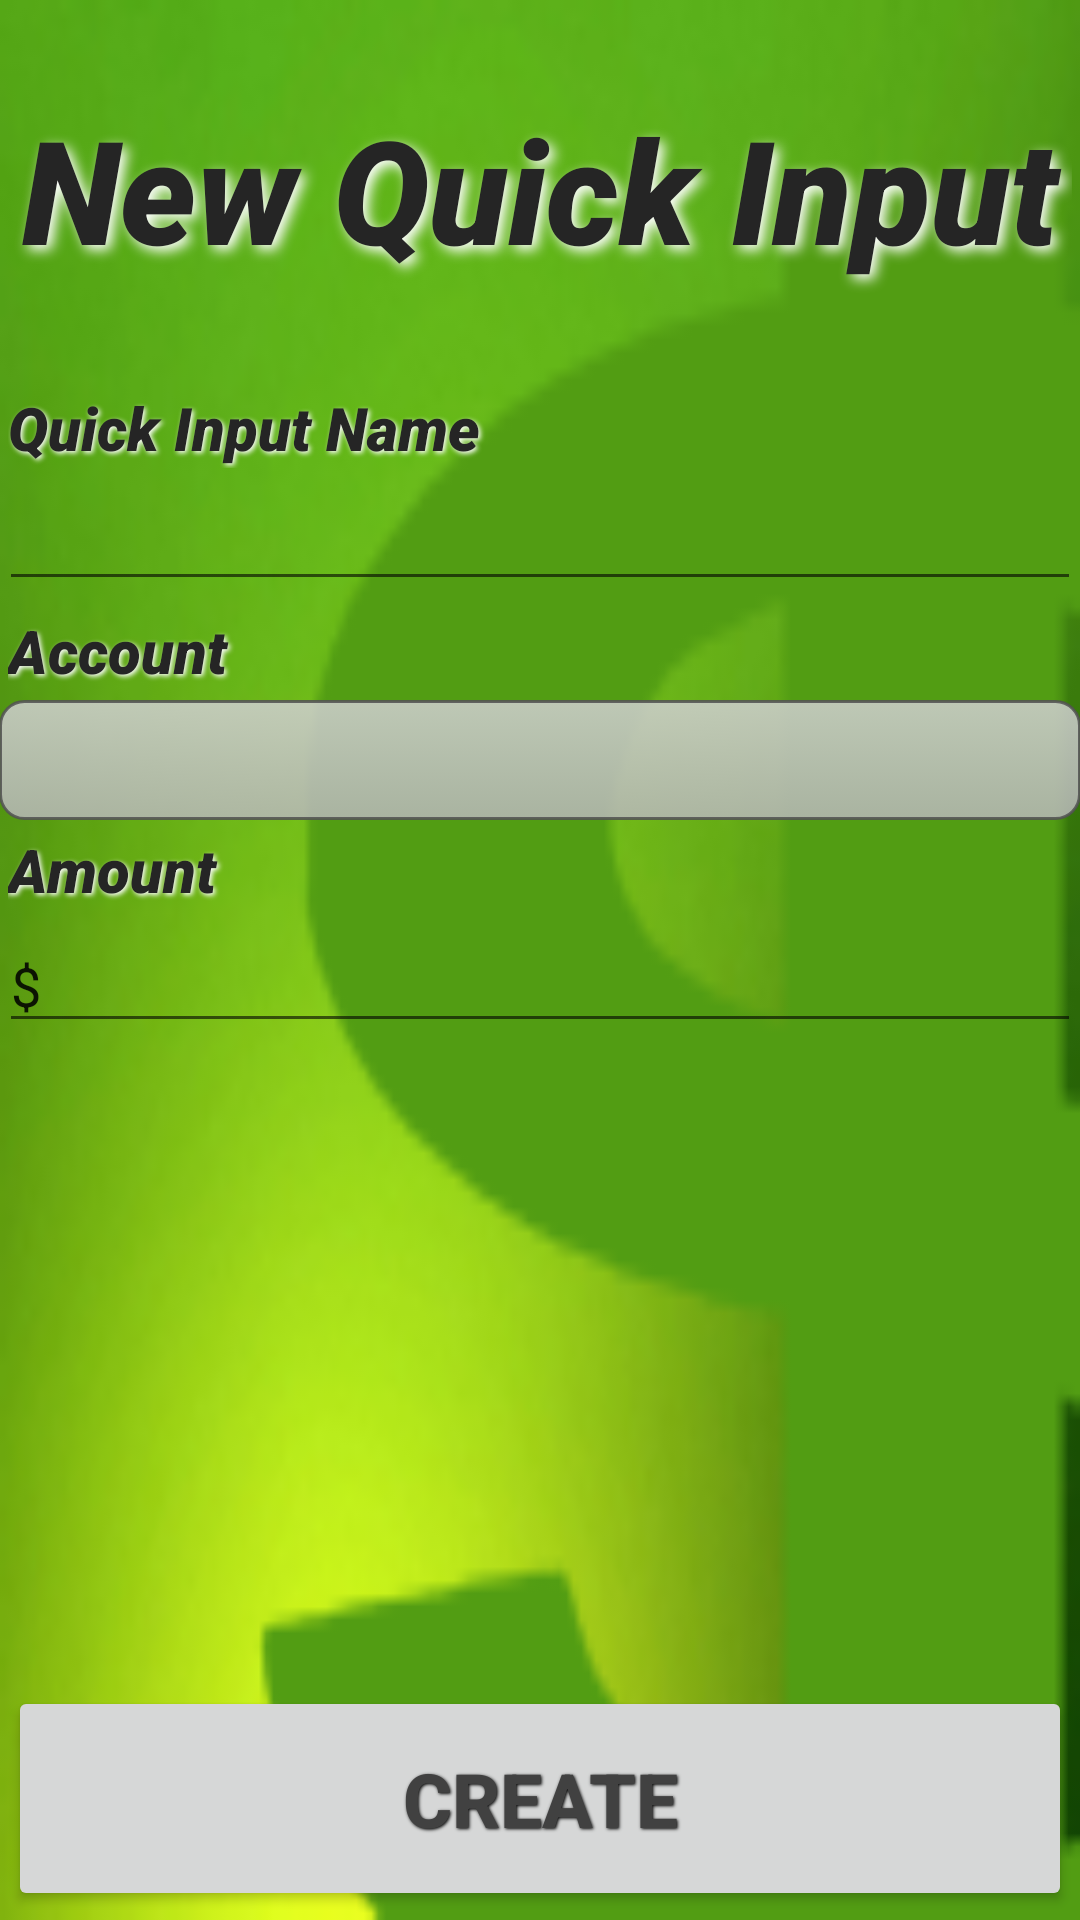

Reconstruct the res/layout file that produces this screen, plus the resources it refers to.
<!-- AndroidManifest.xml: application theme Theme.AppCompat.Light.NoActionBar -->
<!-- res/layout/activity_new_quick_input.xml -->
<?xml version="1.0" encoding="utf-8"?>
<GridLayout xmlns:android="http://schemas.android.com/apk/res/android"
    xmlns:tools="http://schemas.android.com/tools"
    android:layout_width="match_parent"
    android:layout_height="match_parent"
    android:paddingBottom="@dimen/activity_vertical_margin"
    android:paddingLeft="@dimen/activity_horizontal_margin"
    android:paddingRight="@dimen/activity_horizontal_margin"
    android:paddingTop="@dimen/activity_vertical_margin"
    tools:context="com.example.raide_000.transactionkeeper.NewQuickInput"
    android:background="@mipmap/background">


    <TextView
        android:layout_width="fill_parent"
        android:layout_height="120dp"
        android:text="New Quick Input"
        android:textSize="48sp"
        android:id="@+id/title"
        android:layout_row="0"
        android:layout_column="0"
        style="@style/title" />

    <TextView
        android:layout_width="fill_parent"
        android:layout_height="wrap_content"
        android:text="Quick Input Name"
        android:id="@+id/name"
        android:layout_row="1"
        android:layout_column="0"
        style="@style/mInputText" />

    <EditText
        android:layout_width="fill_parent"
        android:layout_height="wrap_content"
        android:id="@+id/newquickinputname"
        android:layout_row="2"
        android:layout_column="0"
        android:singleLine="true"
        android:inputType="textCapSentences"/>

    <TextView
        android:layout_width="fill_parent"
        android:layout_height="wrap_content"
        android:text="Account"
        android:id="@+id/account"
        android:layout_row="3"
        android:layout_column="0"
        style="@style/mInputText" />

    <Spinner
        android:layout_width="fill_parent"
        android:layout_height="40dp"
        android:id="@+id/newquickinputaccount"
        android:layout_row="4"
        android:layout_column="0"
        android:background="@drawable/spinner_style"
        android:spinnerMode="dropdown"/>

    <TextView
        android:layout_width="fill_parent"
        android:layout_height="wrap_content"
        android:text="Amount"
        android:id="@+id/amount"
        android:layout_row="5"
        android:layout_column="0"
        style="@style/mInputText" />

    <EditText
        android:layout_width="fill_parent"
        android:layout_height="wrap_content"
        android:id="@+id/amounttext"
        android:text="$"
        android:inputType="numberDecimal"
        android:layout_row="6"
        android:layout_column="0"
        android:maxLines="1" />


    <Button
        android:layout_width="fill_parent"
        android:layout_height="75dp"
        android:text="Create"
        android:id="@+id/newquickinputcreatebutton"
        android:layout_row="9"
        android:layout_column="0"
        style="@style/quick_button_text"
        android:layout_gravity="bottom" />


</GridLayout>
<!-- resources referenced by this layout -->
<resources>
  <!-- drawable spinner_style (drawable) -->
  <?xml version="1.0" encoding="utf-8"?>
  <selector xmlns:android="http://schemas.android.com/apk/res/android">
      <item android:state_pressed="true" >
          <shape>
              <gradient
                  android:startColor="#b4b4b4"
                  android:endColor="#949494"
                  android:angle="270" />
              <stroke
                  android:width="1dp"
                  android:color="#535353" />
              <corners
                  android:radius="6dp" />
              <padding
                  android:left="6dp"
                  android:top="6dp"
                  android:right="6dp"
                  android:bottom="6dp" />
          </shape>
      </item>
      <item>
          <shape>
              <corners android:radius="8dp" />
              <padding
                  android:left="6dp"
                  android:top="6dp"
                  android:right="6dp"
                  android:bottom="6dp"/>
              <gradient
                  android:startColor="#dccfcfcf"
                  android:endColor="#dcb7b7b7"
                  android:angle="270" />
              <stroke
                  android:width="1dp"
                  android:color="#dc535353" />
          </shape>
      </item>
  </selector>
  <!-- mipmap background: png bitmap (mipmap-hdpi, 5576 bytes) -->
  <style name="mInputText">
          <item name="android:layout_width">fill_parent</item>
          <item name="android:layout_gravity">left</item>
          <item name="android:fontFamily">sans-serif-black</item>
          <item name="android:textStyle">italic</item>
          <item name="android:textColor">#252525</item>
          <item name="android:gravity">left</item>
          <item name="android:layout_margin">3dp</item>
          <item name="android:textSize">20dp</item>
          <item name="android:shadowColor">#ffffff</item>
          <item name="android:shadowDx">2</item>
          <item name="android:shadowDy">2</item>
          <item name="android:shadowRadius">4</item>
      </style>
  <style name="quick_button_text">
          <item name="android:layout_width">fill_parent</item>
          <item name="android:layout_height">wrap_content</item>
          <item name="android:textColor">#414141</item>
          <item name="android:gravity">center</item>
          <item name="android:layout_margin">3dp</item>
          <item name="android:textSize">25dp</item>
          <item name="android:textStyle">bold</item>
          <item name="android:shadowColor">#000000</item>
          <item name="android:shadowDx">1</item>
          <item name="android:shadowDy">1</item>
          <item name="android:shadowRadius">2</item>
      </style>
  <style name="title">
          <item name="android:layout_width">fill_parent</item>
          <item name="android:layout_gravity">center_horizontal</item>
          <item name="android:fontFamily">sans-serif-black</item>
          <item name="android:textStyle">italic</item>
          <item name="android:textColor">#252525</item>
          <item name="android:gravity">center</item>
          <item name="android:layout_margin">3dp</item>
          <item name="android:textSize">60dp</item>
          <item name="android:shadowColor">#ffffff</item>
          <item name="android:shadowDx">5</item>
          <item name="android:shadowDy">5</item>
          <item name="android:shadowRadius">10</item>
      </style>
</resources>
